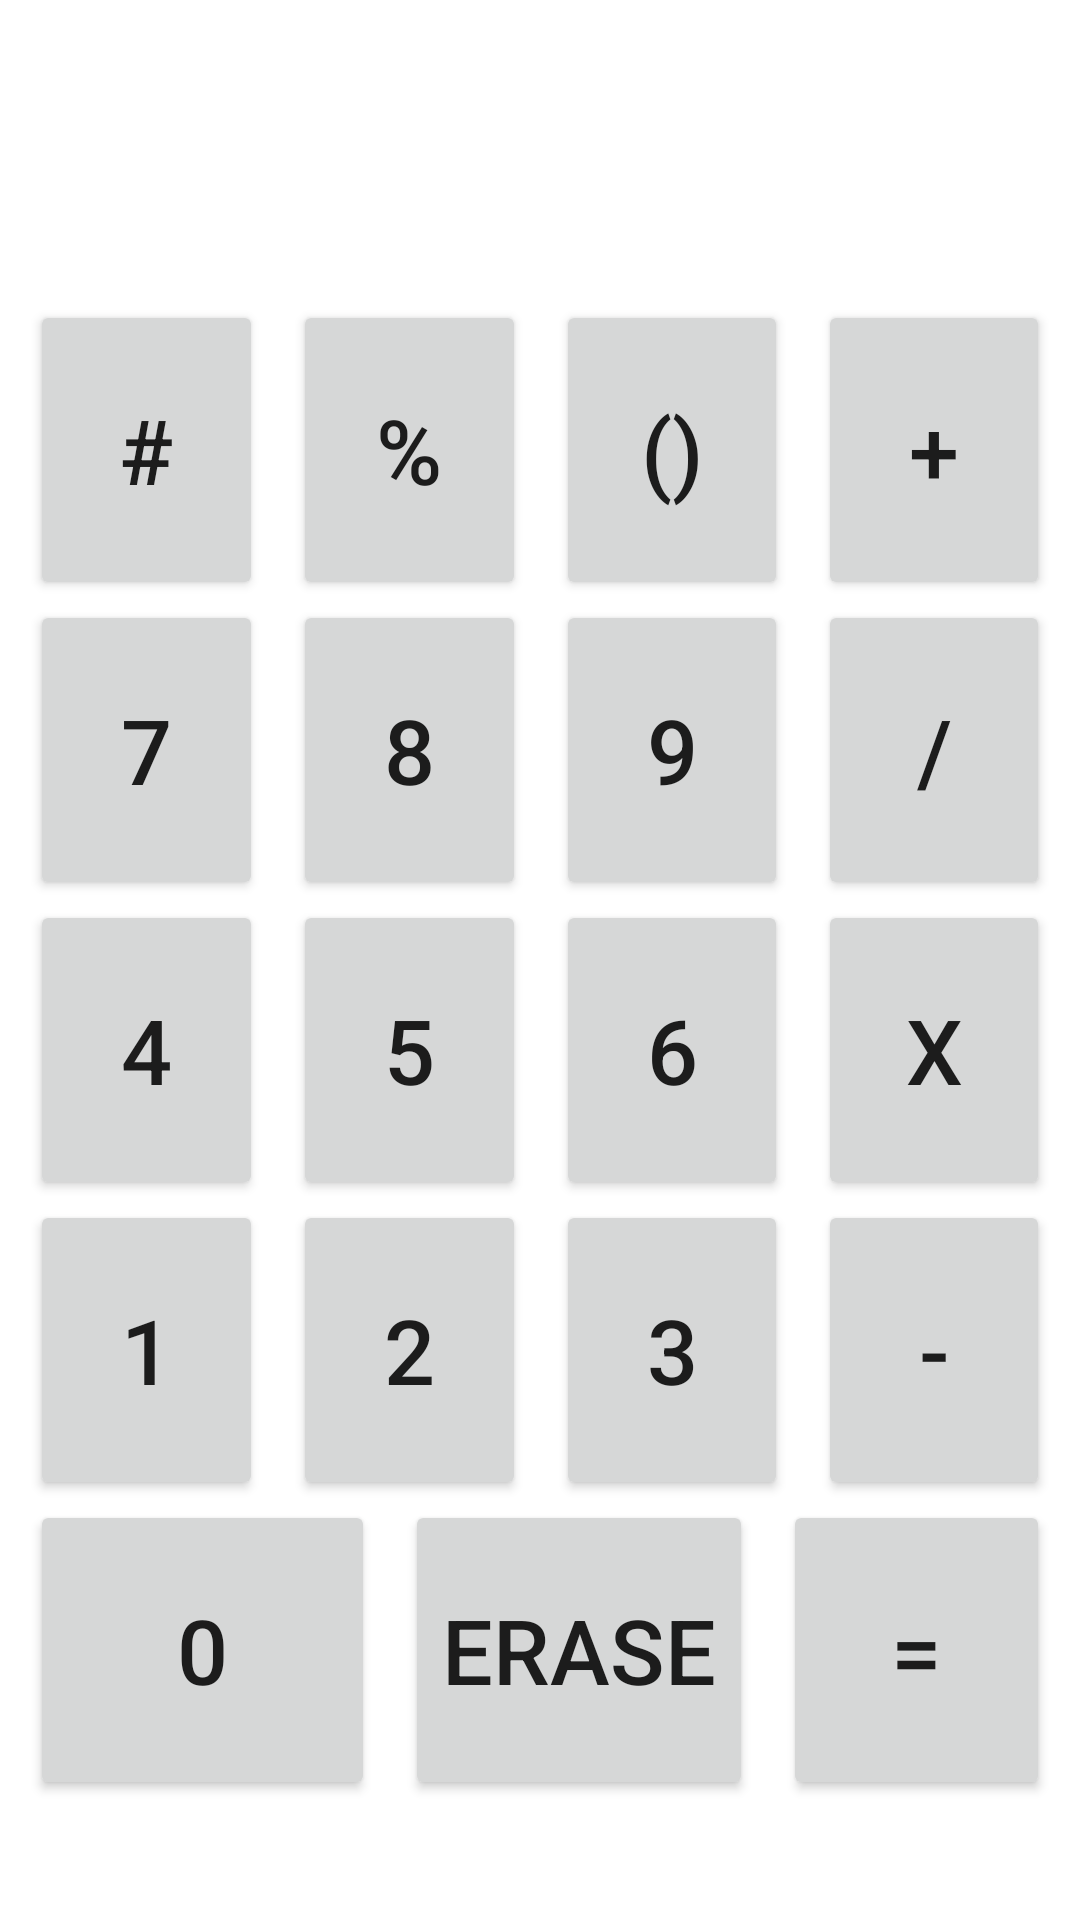

This screen was rendered from an Android layout file. Write that file and the resources it references.
<!-- AndroidManifest.xml: application theme Theme.201840113김영민 -->
<!-- res/layout/activity_calc.xml -->
<?xml version="1.0" encoding="utf-8"?>
<androidx.constraintlayout.widget.ConstraintLayout xmlns:android="http://schemas.android.com/apk/res/android"
    xmlns:app="http://schemas.android.com/apk/res-auto"
    xmlns:tools="http://schemas.android.com/tools"
    android:layout_width="match_parent"
    android:layout_height="match_parent"
    tools:context=".calcActivity">

    <LinearLayout
        android:layout_width="match_parent"
        android:layout_height="match_parent"
        android:orientation="vertical"
        app:layout_constraintBottom_toBottomOf="parent"
        app:layout_constraintLeft_toLeftOf="parent"
        app:layout_constraintRight_toRightOf="parent"
        app:layout_constraintTop_toTopOf="parent">

        <TextView
            android:id="@+id/main_text"
            android:layout_width="match_parent"
            android:layout_height="80dp"
            android:text=""
            android:textSize="50dp"
            android:layout_margin="10dp"
            android:gravity="center_vertical|right"

            />

                <LinearLayout
                    android:layout_width="match_parent"
                    android:layout_height="wrap_content"
                    android:orientation="horizontal">

                    <Button
                        android:id="@+id/btn_hash"
                        android:layout_width="wrap_content"
                        android:layout_height="100dp"
                        android:text="#"
                        android:layout_marginLeft="10dp"
                        android:layout_weight="1"
                        android:textSize="30dp" />

                    <Button
                        android:id="@+id/btn_percent"
                        android:layout_width="wrap_content"
                        android:layout_height="100dp"
                        android:text="%"
                        android:layout_marginLeft="10dp"
                        android:layout_weight="1"
                        android:textSize="30dp" />

                    <Button
                        android:id="@+id/btn_bracket"
                        android:layout_width="wrap_content"
                        android:layout_height="100dp"
                        android:text="()"
                        android:layout_marginLeft="10dp"
                        android:layout_weight="1"
                        android:textSize="30dp" />

                    <Button
                        android:id="@+id/btn_plus"
                        android:layout_width="wrap_content"
                        android:layout_height="100dp"
                        android:text="+"
                        android:layout_marginLeft="10dp"
                        android:layout_marginRight="10dp"
                        android:layout_weight="1"
                        android:textSize="30dp" />
                </LinearLayout>

                <LinearLayout
                    android:layout_width="match_parent"
                    android:layout_height="wrap_content"
                    android:orientation="horizontal">

                    <Button
                        android:id="@+id/btn_7"
                        android:layout_width="wrap_content"
                        android:layout_height="100dp"
                        android:text="7"
                        android:layout_marginLeft="10dp"
                        android:layout_weight="1"
                        android:textSize="30dp" />

                    <Button
                        android:id="@+id/btn_8"
                        android:layout_width="wrap_content"
                        android:layout_height="100dp"
                        android:text="8"
                        android:layout_marginLeft="10dp"
                        android:layout_weight="1"
                        android:textSize="30dp" />

                    <Button
                        android:id="@+id/btn_9"
                        android:layout_width="wrap_content"
                        android:layout_height="100dp"
                        android:text="9"
                        android:layout_marginLeft="10dp"
                        android:layout_weight="1"
                        android:textSize="30dp" />

                    <Button
                        android:id="@+id/btn_division"
                        android:layout_width="wrap_content"
                        android:layout_height="100dp"
                        android:text="/"
                        android:layout_marginLeft="10dp"
                        android:layout_marginRight="10dp"
                        android:layout_weight="1"
                        android:textSize="30dp" />
                </LinearLayout>

                <LinearLayout
                    android:layout_width="match_parent"
                    android:layout_height="wrap_content"
                    android:orientation="horizontal">

                    <Button
                        android:id="@+id/btn_4"
                        android:layout_width="wrap_content"
                        android:layout_height="100dp"
                        android:text="4"
                        android:layout_marginLeft="10dp"
                        android:layout_weight="1"
                        android:textSize="30dp" />

                    <Button
                        android:id="@+id/btn_5"
                        android:layout_width="wrap_content"
                        android:layout_height="100dp"
                        android:text="5"
                        android:layout_marginLeft="10dp"
                        android:layout_weight="1"
                        android:textSize="30dp" />

                    <Button
                        android:id="@+id/btn_6"
                        android:layout_width="wrap_content"
                        android:layout_height="100dp"
                        android:text="6"
                        android:layout_marginLeft="10dp"
                        android:layout_weight="1"
                        android:textSize="30dp" />

                    <Button
                        android:id="@+id/btn_multiple"
                        android:layout_width="wrap_content"
                        android:layout_height="100dp"
                        android:text="x"
                        android:layout_marginLeft="10dp"
                        android:layout_marginRight="10dp"
                        android:layout_weight="1"
                        android:textSize="30dp" />
                </LinearLayout>

                <LinearLayout
                    android:layout_width="match_parent"
                    android:layout_height="wrap_content"
                    android:orientation="horizontal">

                    <Button
                        android:id="@+id/btn_1"
                        android:layout_width="wrap_content"
                        android:layout_height="100dp"
                        android:text="1"
                        android:layout_marginLeft="10dp"
                        android:layout_weight="1"
                        android:textSize="30dp" />

                    <Button
                        android:id="@+id/btn_2"
                        android:layout_width="wrap_content"
                        android:layout_height="100dp"
                        android:text="2"
                        android:layout_marginLeft="10dp"
                        android:layout_weight="1"
                        android:textSize="30dp" />

                    <Button
                        android:id="@+id/btn_3"
                        android:layout_width="wrap_content"
                        android:layout_height="100dp"
                        android:text="3"
                        android:layout_marginLeft="10dp"
                        android:layout_weight="1"
                        android:textSize="30dp" />

                    <Button
                        android:id="@+id/btn_subtraction"
                        android:layout_width="wrap_content"
                        android:layout_height="100dp"
                        android:text="-"
                        android:layout_marginLeft="10dp"
                        android:layout_marginRight="10dp"
                        android:layout_weight="1"
                        android:textSize="30dp" />
                </LinearLayout>
                <LinearLayout
                    android:layout_width="match_parent"
                    android:layout_height="wrap_content"
                    android:orientation="horizontal">

                    <Button
                        android:id="@+id/btn_0"
                        android:layout_width="wrap_content"
                        android:layout_height="100dp"
                        android:text="0"
                        android:layout_marginLeft="10dp"
                        android:layout_weight="40"
                        android:textSize="30dp" />

                    <Button
                        android:id="@+id/btn_erase"
                        android:layout_width="wrap_content"
                        android:layout_height="100dp"
                        android:text="erase"
                        android:layout_marginLeft="10dp"
                        android:layout_weight="1"
                        android:textSize="30sp" />

                    <Button
                        android:id="@+id/btn_result"
                        android:layout_width="wrap_content"
                        android:layout_height="100dp"
                        android:text="="
                        android:layout_marginLeft="10dp"
                        android:layout_marginRight="10dp"
                        android:layout_weight="1"
                        android:textSize="30dp" />
                </LinearLayout>
    </LinearLayout>

</androidx.constraintlayout.widget.ConstraintLayout>
<!-- resources referenced by this layout -->
<resources>
  <style name="Theme.201840113김영민" parent="Theme.MaterialComponents.DayNight.DarkActionBar">
          
          <item name="colorPrimary">@color/purple_500</item>
          <item name="colorPrimaryVariant">@color/purple_700</item>
          <item name="colorOnPrimary">@color/white</item>
          
          <item name="colorSecondary">@color/teal_200</item>
          <item name="colorSecondaryVariant">@color/teal_700</item>
          <item name="colorOnSecondary">@color/black</item>
          
          <item name="android:statusBarColor" tools:targetApi="l">?attr/colorPrimaryVariant</item>
          
      </style>
  <!-- not gathered from this repository: default colours our renderer supplied (Android Studio template values) -->
  <color name="purple_500">#FF6200EE</color>
  <color name="purple_700">#FF3700B3</color>
  <color name="teal_200">#FF03DAC5</color>
  <color name="teal_700">#FF018786</color>
  <color name="black">#FF000000</color>
  <color name="white">#FFFFFFFF</color>
</resources>
